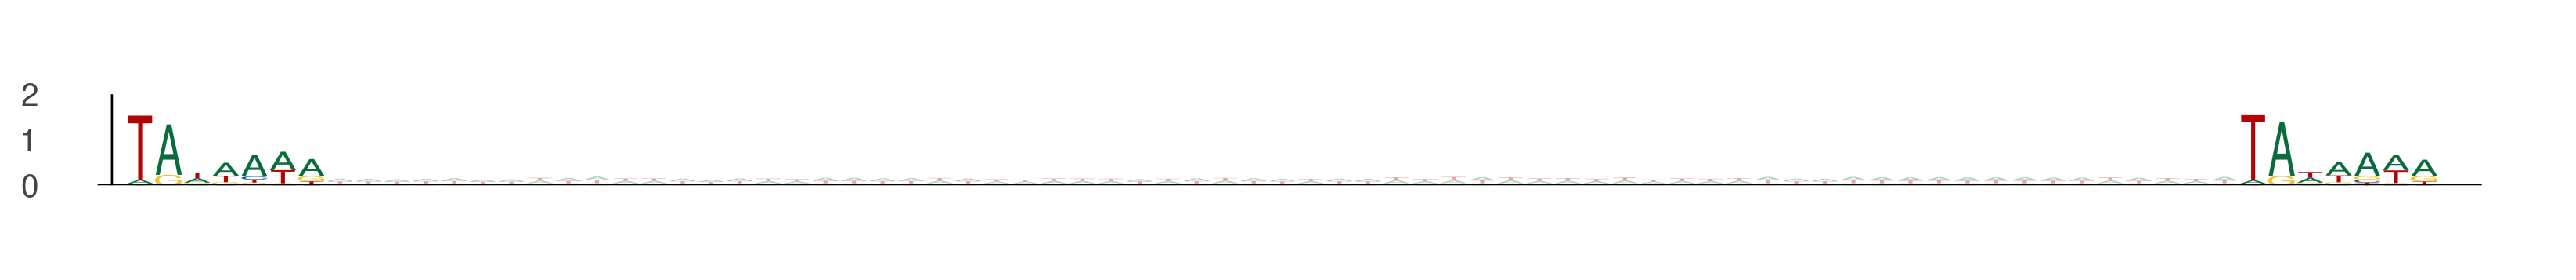

Source data for this figure (header and first rows):
seq_index, start_position, end_position, is_reversed_complement
12426, 40, 47, 0
12426, 114, 121, 0
2014, 69, 76, 0
2014, 143, 150, 0
4029, 78, 85, 0
4029, 152, 159, 0
3854, 50, 57, 0
3854, 124, 131, 0
8551, 15, 22, 0
8551, 89, 96, 0
8551, 20, 27, 0
8551, 94, 101, 0
843, 84, 91, 0
843, 158, 165, 0
11024, 74, 81, 0
11024, 148, 155, 0
8713, 78, 85, 0
8713, 152, 159, 0
1895, 36, 43, 0
1895, 110, 117, 0
13270, 4, 11, 0
13270, 78, 85, 0
13270, 42, 49, 0
13270, 116, 123, 0
13270, 9, 16, 0
13270, 83, 90, 0
8917, 38, 45, 0
8917, 112, 119, 0
8917, 49, 56, 0
8917, 123, 130, 0
11868, 67, 74, 0
11868, 141, 148, 0
5400, 30, 37, 0
5400, 104, 111, 0
12702, 46, 53, 0
12702, 120, 127, 0
144, 70, 77, 0
144, 144, 151, 0
10278, 38, 45, 0
10278, 112, 119, 0
10407, 55, 62, 0
10407, 129, 136, 0
10838, 54, 61, 0
10838, 128, 135, 0
10838, 72, 79, 0
10838, 146, 153, 0
6417, 6, 13, 0
6417, 80, 87, 0
6234, 28, 35, 0
6234, 102, 109, 0
13754, 20, 27, 0
13754, 94, 101, 0
6763, 58, 65, 0
6763, 132, 139, 0
649, 83, 90, 0
649, 157, 164, 0
4188, 43, 50, 0
4188, 117, 124, 0
6152, 74, 81, 0
6152, 148, 155, 0
... 5,398 more rows
